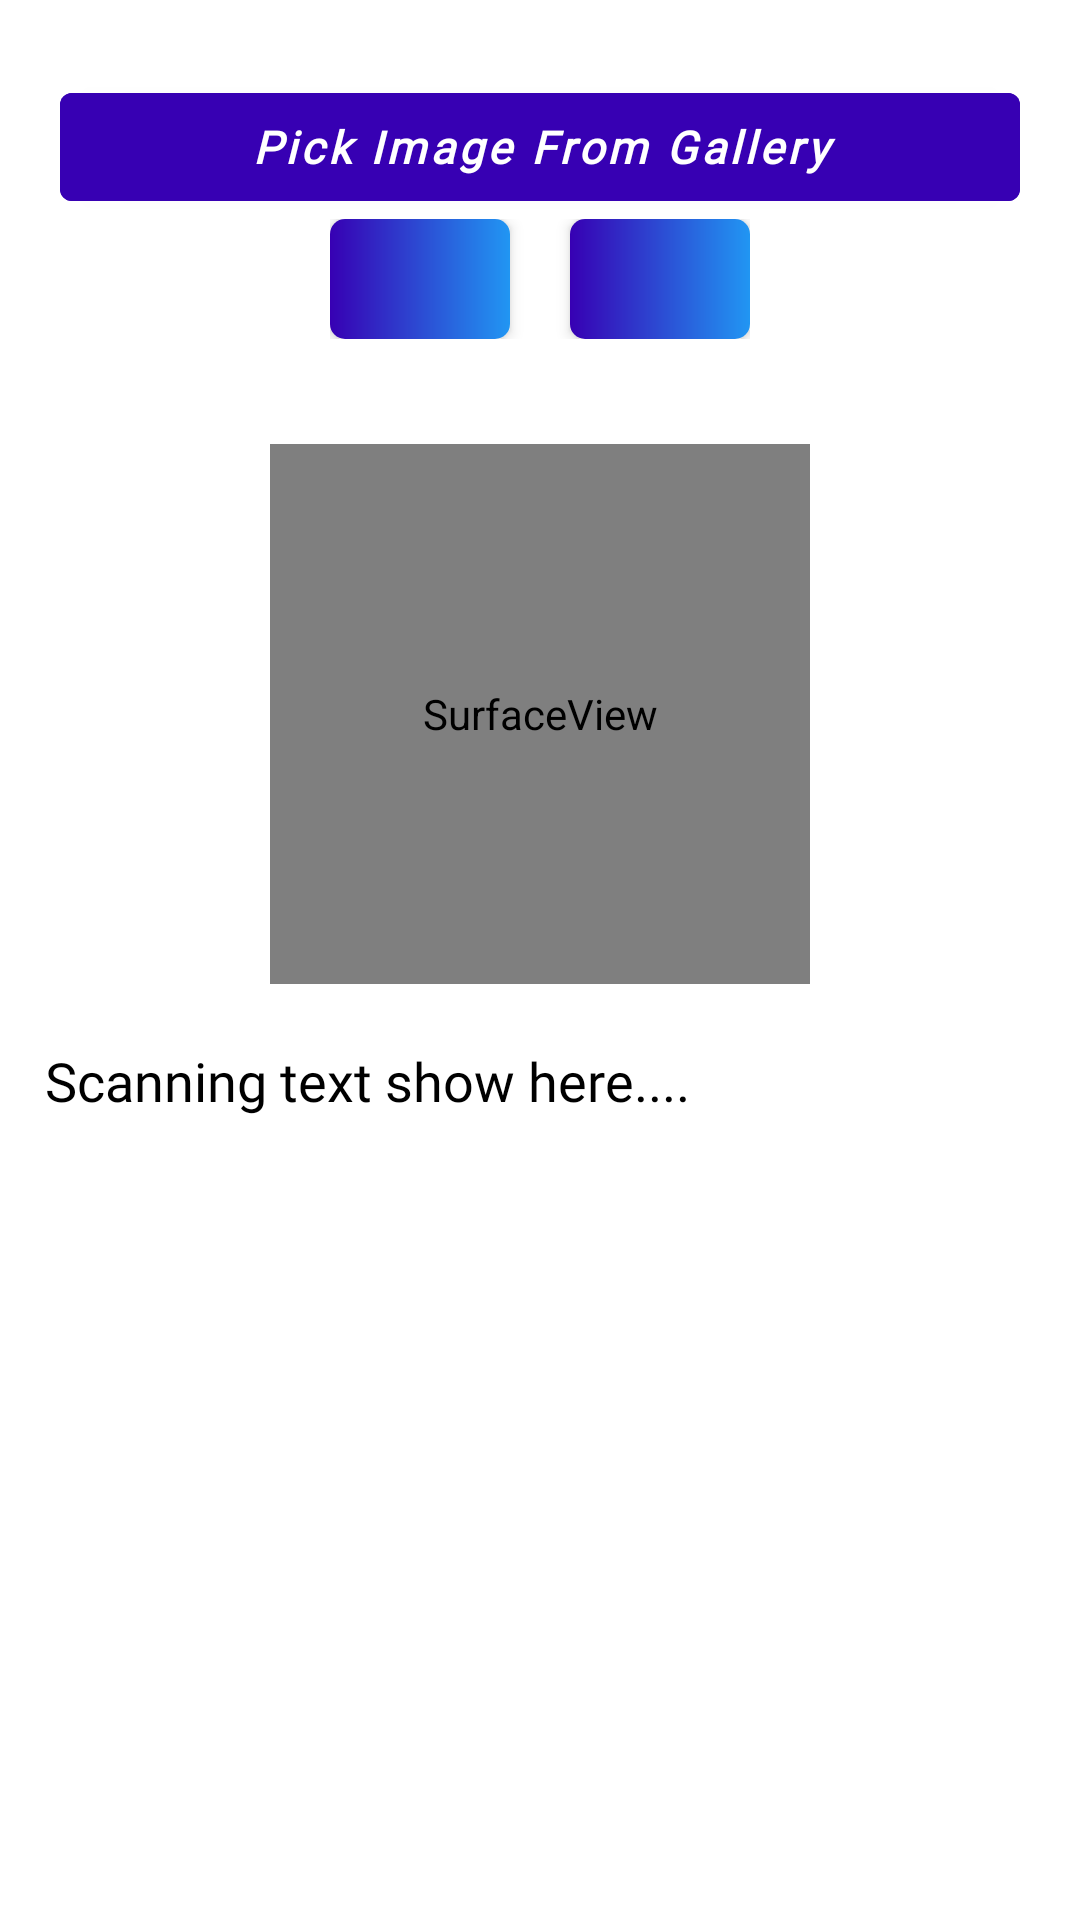

Produce the Android XML layout that renders to this screen, including the resource entries it uses.
<!-- AndroidManifest.xml: application theme Theme.BusinessScanner -->
<!-- res/layout/activity_image.xml -->
<?xml version="1.0" encoding="utf-8"?>
<ScrollView  xmlns:android="http://schemas.android.com/apk/res/android"
    xmlns:app="http://schemas.android.com/apk/res-auto"
    xmlns:tools="http://schemas.android.com/tools"
    android:layout_width="match_parent"
    android:layout_height="match_parent"
    android:orientation="vertical"
    tools:context=".activity.ImageActivity">

    <LinearLayout
        android:layout_width="match_parent"
        android:layout_height="match_parent"
        android:orientation="vertical" >


    <com.google.android.material.button.MaterialButton
        android:id="@+id/storage"
        android:layout_width="match_parent"
        android:layout_height="wrap_content"
        android:layout_marginTop="25dp"
        android:backgroundTint="@color/purple_700"
        android:fontFamily="@font/tinos"
        android:text="Pick Image From Gallery"
        android:textAllCaps="false"
        android:textSize="15sp"
        android:textStyle="bold|italic"
        android:layout_marginLeft="20dp"
        android:layout_marginRight="20dp"
        />

    <LinearLayout
        android:layout_width="wrap_content"
        android:layout_height="wrap_content"
        android:layout_gravity="center"
        android:orientation="horizontal">

        <com.google.android.material.card.MaterialCardView
            android:id="@+id/copyBtn"
            android:layout_width="60dp"
            android:layout_height="40dp"
            app:cardCornerRadius="5dp"
            app:cardElevation="3dp">

            <LinearLayout
                android:layout_width="match_parent"
                android:layout_height="match_parent"
                android:background="@drawable/gradiant_color" />

            <LinearLayout
                android:layout_width="wrap_content"
                android:layout_height="wrap_content"
                android:layout_gravity="center"
                android:orientation="horizontal">

                <ImageView
                    android:layout_width="18dp"
                    android:layout_height="18dp"
                    android:layout_gravity="center"
                    android:src="@drawable/ic_copy" />

            </LinearLayout>

        </com.google.android.material.card.MaterialCardView>

        <com.google.android.material.card.MaterialCardView
            android:id="@+id/share"
            android:layout_width="60dp"
            android:layout_height="40dp"
            android:layout_marginLeft="20dp"
            app:cardCornerRadius="5dp"
            app:cardElevation="3dp">

            <LinearLayout
                android:layout_width="match_parent"
                android:layout_height="match_parent"
                android:background="@drawable/gradiant_color" />

            <LinearLayout
                android:layout_width="wrap_content"
                android:layout_height="wrap_content"
                android:layout_gravity="center"
                android:orientation="horizontal">

                <ImageView
                    android:layout_width="18dp"
                    android:layout_height="18dp"
                    android:layout_gravity="center"
                    android:src="@drawable/ic_share" />

            </LinearLayout>

        </com.google.android.material.card.MaterialCardView>

    </LinearLayout>

    <SurfaceView
        android:id="@+id/camera"
        android:layout_width="180dp"
        android:layout_height="180dp"
        android:layout_gravity="center"
        android:layout_marginTop="35dp"
        />

    <TextView
        android:id="@+id/TV"
        android:layout_width="match_parent"
        android:layout_height="wrap_content"
        android:layout_marginLeft="15dp"
        android:layout_marginTop="20dp"
        android:layout_marginRight="15dp"
        android:fontFamily="@font/tinos"
        android:text="Scanning text show here...."
        android:textColor="@color/black"
        android:textSize="18sp" />

    </LinearLayout>

</ScrollView>
<!-- resources referenced by this layout -->
<resources>
  <color name="black">#FF000000</color>
  <color name="purple_700">#FF3700B3</color>
  <!-- drawable gradiant_color (drawable) -->
  <?xml version="1.0" encoding="utf-8"?>
  <shape xmlns:android="http://schemas.android.com/apk/res/android">
  
      <gradient android:startColor="@color/purple_700"
          android:endColor="#2196F3"/>
  
  </shape>
  <style name="Theme.BusinessScanner" parent="Theme.MaterialComponents.DayNight.DarkActionBar">
          
          <item name="colorPrimary">@color/purple_500</item>
          <item name="colorPrimaryVariant">@color/purple_700</item>
          <item name="colorOnPrimary">@color/white</item>
          
          <item name="colorSecondary">@color/teal_200</item>
          <item name="colorSecondaryVariant">@color/teal_700</item>
          <item name="colorOnSecondary">@color/black</item>
          
          <item name="android:statusBarColor" tools:targetApi="l">@color/purple_700</item>
          
      </style>
  <color name="purple_500">#FF3700B3</color>
  <color name="white">#FFFFFFFF</color>
  <color name="teal_200">#FF03DAC5</color>
  <color name="teal_700">#FF018786</color>
</resources>
